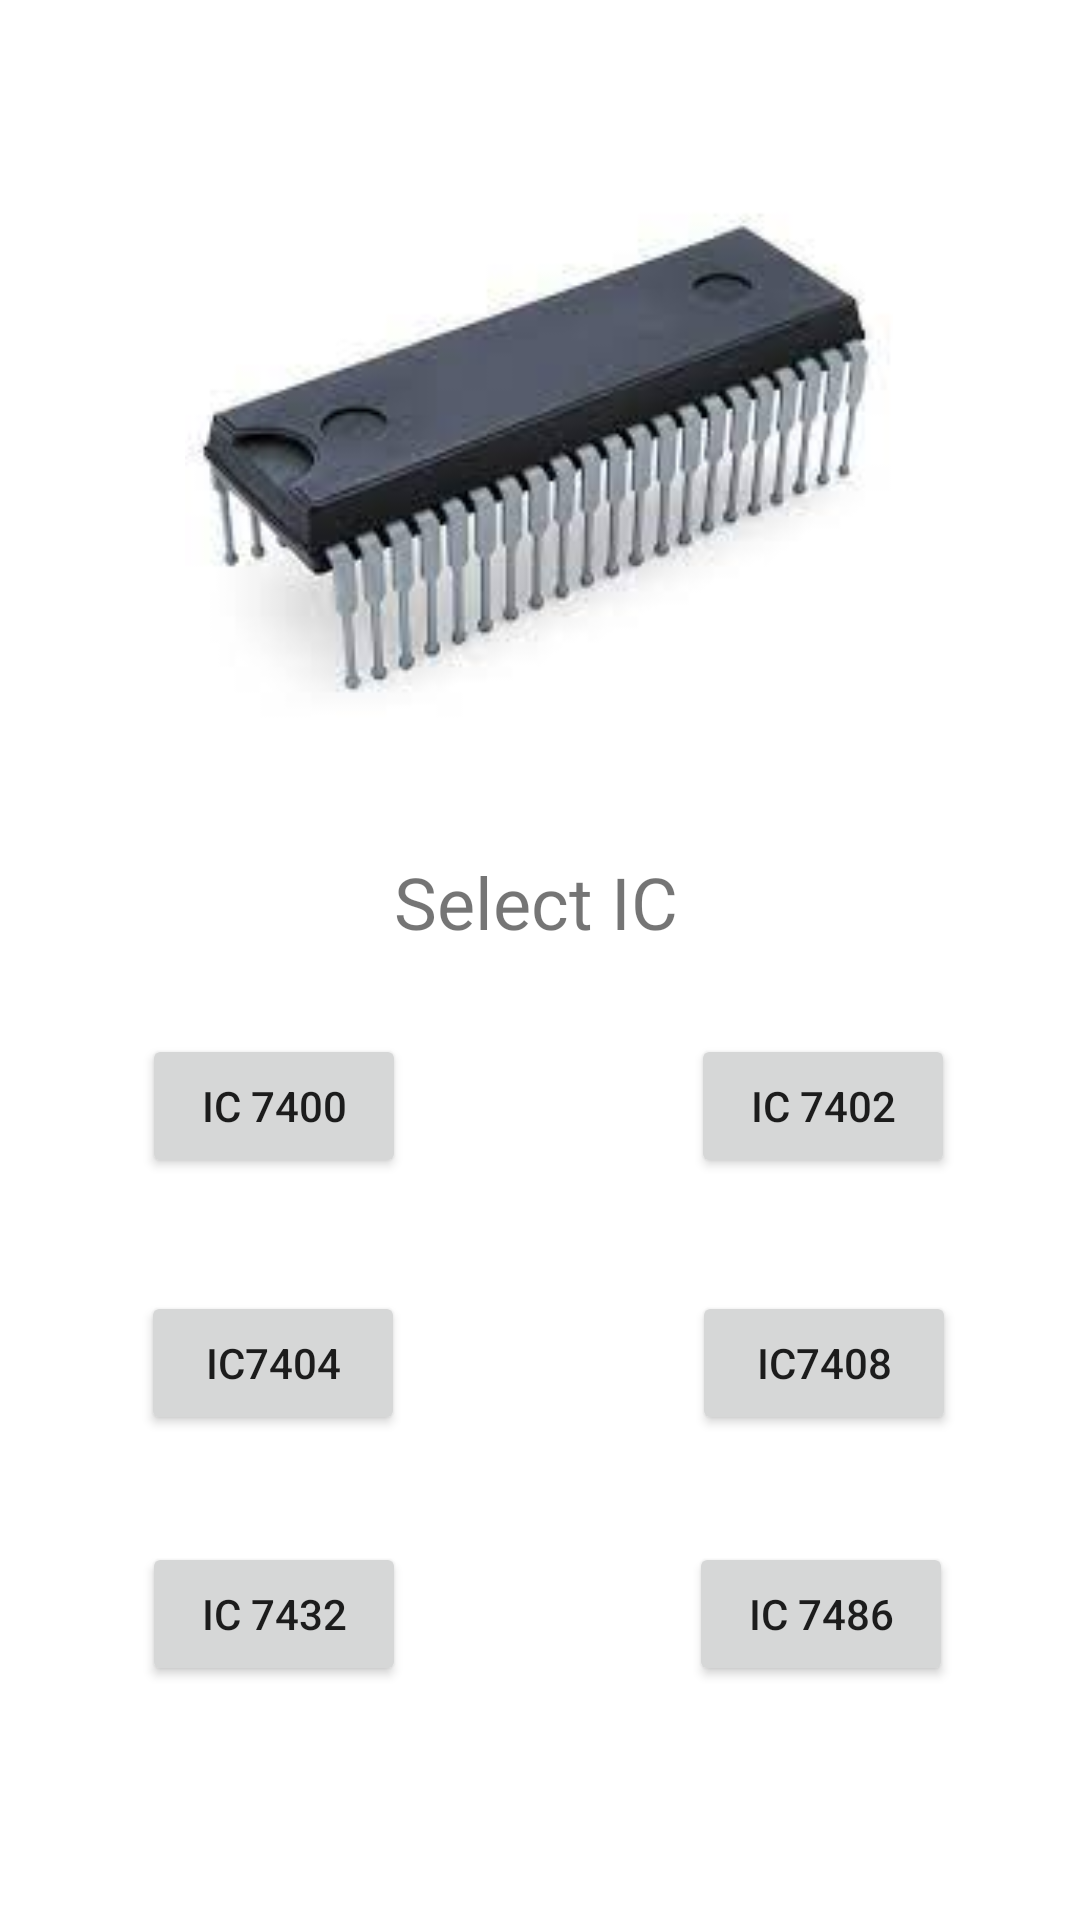

Layout XML and referenced resources for this Android screen:
<!-- AndroidManifest.xml: application theme Theme.EleCtroCalculatordashboard -->
<!-- res/layout/activity_main4.xml -->
<?xml version="1.0" encoding="utf-8"?>
<androidx.constraintlayout.widget.ConstraintLayout xmlns:android="http://schemas.android.com/apk/res/android"
    xmlns:app="http://schemas.android.com/apk/res-auto"
    xmlns:tools="http://schemas.android.com/tools"
    android:layout_width="match_parent"
    android:layout_height="match_parent"
    tools:context=".MainActivity4">

    <Button
        android:id="@+id/button11"
        android:layout_width="wrap_content"
        android:layout_height="wrap_content"
        android:onClick="openIc7486"
        android:text="IC 7486"
        app:layout_constraintBottom_toBottomOf="parent"
        app:layout_constraintEnd_toEndOf="parent"
        app:layout_constraintHorizontal_bias="0.844"
        app:layout_constraintStart_toStartOf="parent"
        app:layout_constraintTop_toTopOf="parent"
        app:layout_constraintVertical_bias="0.868" />

    <Button
        android:id="@+id/button10"
        android:layout_width="wrap_content"
        android:layout_height="wrap_content"
        android:onClick="openIc7432"
        android:text="IC 7432"
        app:layout_constraintBottom_toBottomOf="parent"
        app:layout_constraintEnd_toEndOf="parent"
        app:layout_constraintHorizontal_bias="0.174"
        app:layout_constraintStart_toStartOf="parent"
        app:layout_constraintTop_toTopOf="parent"
        app:layout_constraintVertical_bias="0.868" />

    <Button
        android:id="@+id/button9"
        android:layout_width="wrap_content"
        android:layout_height="wrap_content"
        android:onClick="openIc7408"
        android:text="IC7408"
        app:layout_constraintBottom_toBottomOf="parent"
        app:layout_constraintEnd_toEndOf="parent"
        app:layout_constraintHorizontal_bias="0.848"
        app:layout_constraintStart_toStartOf="parent"
        app:layout_constraintTop_toTopOf="parent"
        app:layout_constraintVertical_bias="0.727" />

    <ImageView
        android:id="@+id/imageView3"
        android:layout_width="244dp"
        android:layout_height="236dp"
        app:layout_constraintBottom_toBottomOf="parent"
        app:layout_constraintEnd_toEndOf="parent"
        app:layout_constraintHorizontal_bias="0.497"
        app:layout_constraintStart_toStartOf="parent"
        app:layout_constraintTop_toTopOf="parent"
        app:layout_constraintVertical_bias="0.093"
        app:srcCompat="@drawable/ic" />

    <Button
        android:id="@+id/button6"
        android:layout_width="wrap_content"
        android:layout_height="wrap_content"
        android:onClick="openIc"
        android:text="IC 7400"
        app:layout_constraintBottom_toBottomOf="parent"
        app:layout_constraintEnd_toEndOf="parent"
        app:layout_constraintHorizontal_bias="0.174"
        app:layout_constraintStart_toStartOf="parent"
        app:layout_constraintTop_toTopOf="parent"
        app:layout_constraintVertical_bias="0.582" />

    <Button
        android:id="@+id/button7"
        android:layout_width="wrap_content"
        android:layout_height="wrap_content"
        android:onClick="openIc7402"
        android:text="IC 7402"
        app:layout_constraintBottom_toBottomOf="parent"
        app:layout_constraintEnd_toEndOf="parent"
        app:layout_constraintHorizontal_bias="0.847"
        app:layout_constraintStart_toStartOf="parent"
        app:layout_constraintTop_toTopOf="parent"
        app:layout_constraintVertical_bias="0.582" />

    <Button
        android:id="@+id/button8"
        android:layout_width="wrap_content"
        android:layout_height="wrap_content"
        android:onClick="openIc7404"
        android:text="IC7404"
        app:layout_constraintBottom_toBottomOf="parent"
        app:layout_constraintEnd_toEndOf="parent"
        app:layout_constraintHorizontal_bias="0.173"
        app:layout_constraintStart_toStartOf="parent"
        app:layout_constraintTop_toTopOf="parent"
        app:layout_constraintVertical_bias="0.727" />

    <TextView
        android:id="@+id/textView6"
        android:layout_width="96dp"
        android:layout_height="31dp"
        android:text="Select IC"
        android:textSize="24sp"
        app:layout_constraintBottom_toBottomOf="parent"
        app:layout_constraintEnd_toEndOf="parent"
        app:layout_constraintHorizontal_bias="0.498"
        app:layout_constraintStart_toStartOf="parent"
        app:layout_constraintTop_toTopOf="parent"
        app:layout_constraintVertical_bias="0.467" />
</androidx.constraintlayout.widget.ConstraintLayout>
<!-- resources referenced by this layout -->
<resources>
  <!-- drawable ic: jpg bitmap (drawable-v24, 4931 bytes) -->
  <style name="Theme.EleCtroCalculatordashboard" parent="Theme.MaterialComponents.DayNight.DarkActionBar">
          
          <item name="colorPrimary">@color/purple_500</item>
          <item name="colorPrimaryVariant">@color/purple_700</item>
          <item name="colorOnPrimary">@color/white</item>
          
          <item name="colorSecondary">@color/teal_200</item>
          <item name="colorSecondaryVariant">@color/teal_700</item>
          <item name="colorOnSecondary">@color/black</item>
          
          <item name="android:statusBarColor" tools:targetApi="l">?attr/colorPrimaryVariant</item>
          
      </style>
  <!-- not gathered from this repository: default colours our renderer supplied (Android Studio template values) -->
  <color name="purple_500">#FF6200EE</color>
  <color name="purple_700">#FF3700B3</color>
  <color name="teal_200">#FF03DAC5</color>
  <color name="teal_700">#FF018786</color>
  <color name="black">#FF000000</color>
  <color name="white">#FFFFFFFF</color>
</resources>
